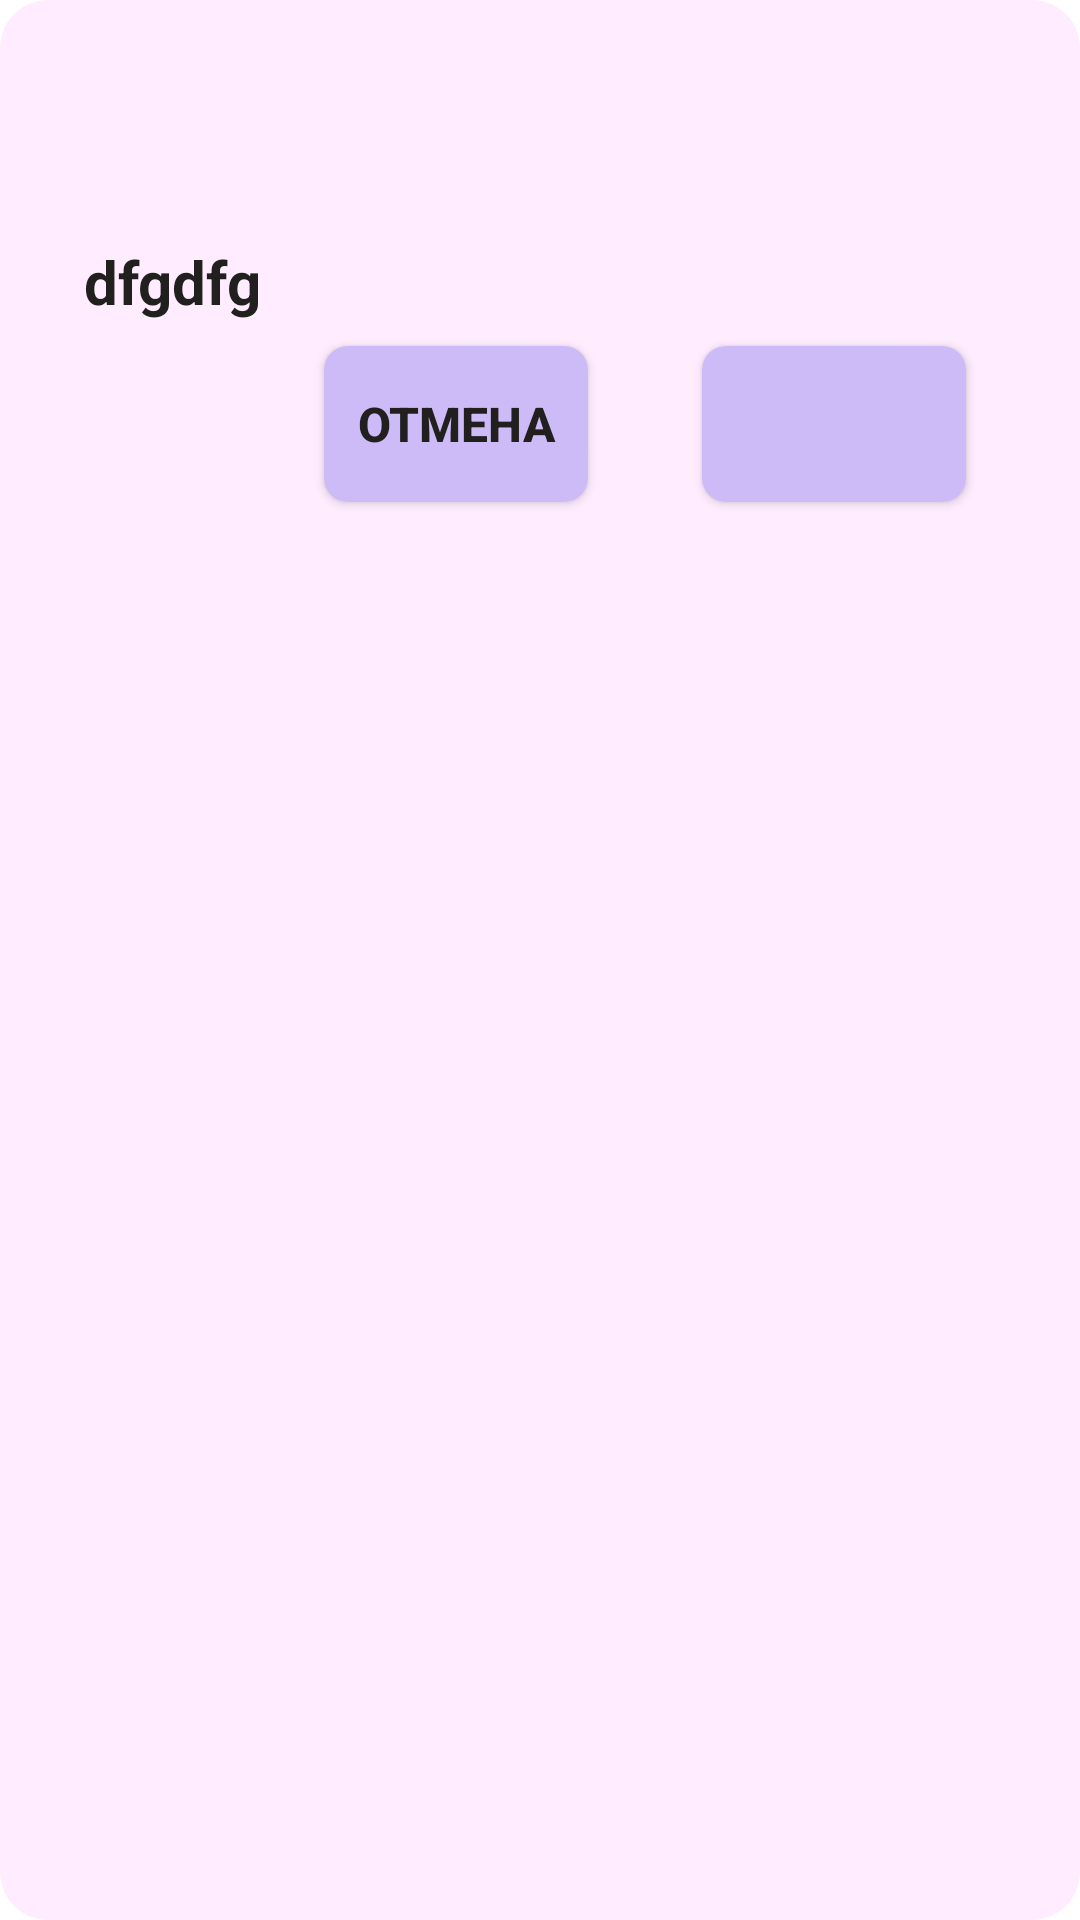

The Android layout XML behind this screen, and the referenced resources:
<!-- AndroidManifest.xml: application theme Theme.SmartArzamas.NoActionBar -->
<!-- res/layout/dialog_confirm.xml -->
<?xml version="1.0" encoding="utf-8"?>
<LinearLayout xmlns:android="http://schemas.android.com/apk/res/android"
    android:layout_width="match_parent"
    android:layout_height="wrap_content"
    android:orientation="vertical"
    style="@style/dialog.default">

    <ScrollView
        android:layout_width="match_parent"
        android:layout_height="wrap_content">
        <LinearLayout
            android:layout_width="match_parent"
            android:layout_height="wrap_content"
            android:orientation="vertical">

            <TextView
                android:layout_gravity="center_horizontal"
                android:id="@+id/tv_title"
                style="@style/text.title.main" />

            <TextView
                android:id="@+id/tv_data"
                style="@style/text.paragraph.main"
                android:text="dfgdfg"
                android:layout_marginHorizontal="20sp"
                android:textAlignment="center"/>


            <LinearLayout
                android:layout_width="wrap_content"
                android:layout_height="60dp"
                android:layout_marginHorizontal="30dp"
                android:layout_gravity="right"
                android:layout_marginBottom="10dp">

                <Button
                    android:id="@+id/bt_cancel"
                    android:layout_width="wrap_content"
                    android:layout_height="match_parent"
                    android:text="@string/cancel"
                    style="@style/button.default"/>

                <View
                    android:layout_width="30dp"
                    android:layout_height="match_parent"/>

                <Button
                    android:id="@+id/bt_confirm"
                    android:layout_width="wrap_content"
                    android:layout_height="match_parent"
                    style="@style/button.default" />

            </LinearLayout>

        </LinearLayout>
    </ScrollView>





</LinearLayout>
<!-- resources referenced by this layout -->
<resources>
  <string name="cancel">Отмена</string>
  <style name="button.default" parent="button">
              <item name="android:background">@drawable/corner_button_default</item>
              <item name="android:textColor">?button_default_text_color</item>
          </style>
  <style name="dialog.default" parent="dialog">
              <item name="android:background">@drawable/corner_dialog_default</item>
          </style>
  <style name="text.paragraph.main" parent="text.paragraph">
                  <item name="android:textSize">20sp</item>
                  <item name="android:textStyle">bold</item>
                  <item name="android:textColor">?text_paragraph_main_color</item>
              </style>
  <style name="text.title.main" parent="text.title">
                  <item name="android:textSize">48sp</item>
                  <item name="android:textStyle">bold</item>
                  <item name="android:textColor">?text_title_main_color</item>
              </style>
  <style name="Theme.SmartArzamas.NoActionBar" parent="Theme.SmartArzamas">
          <item name="windowActionBar">false</item>
          <item name="windowNoTitle">true</item>
          <item name="android:windowFullscreen">true</item>
      </style>
  <style name="button">
          <item name="android:padding">@dimen/button_padding</item>
          <item name="android:layout_margin">@dimen/button_margin</item>
          <item name="android:textSize">@dimen/button_text_size</item>
          <item name="android:textStyle">bold</item>
          <item name="tint">?iconColor</item>
          <item name="android:elevation">@dimen/button_elevation</item>
      </style>
  <!-- drawable corner_button_default (drawable) -->
  <?xml version="1.0" encoding="utf-8"?>
  <shape xmlns:android="http://schemas.android.com/apk/res/android" >
  
      <solid android:color="?button_default_background" />
  
      <corners android:radius="@dimen/button_cornerRadius" />
  </shape>
  <style name="dialog">
          <item name="android:padding">@dimen/dialog_padding</item>
          <item name="android:layout_margin">@dimen/dialog_margin</item>
          <item name="elevation">@dimen/dialog_elevation</item>
      </style>
  <!-- drawable corner_dialog_default (drawable) -->
  <?xml version="1.0" encoding="utf-8"?>
  <shape xmlns:android="http://schemas.android.com/apk/res/android" >
  
      <solid android:color="?dialog_default_background" />
  
      <corners android:radius="@dimen/dialog_cornerRadius" />
  </shape>
  <style name="text.paragraph">
              <item name="android:gravity">fill_vertical</item>
          </style>
  <style name="text.title">
              <item name="android:gravity">center</item>
          </style>
  <dimen name="button_padding">4dp</dimen>
  <dimen name="button_margin">4dp</dimen>
  <dimen name="button_text_size">16dp</dimen>
  <dimen name="button_elevation">12dp</dimen>
  <dimen name="button_cornerRadius">8dp</dimen>
  <dimen name="dialog_padding">4dp</dimen>
  <dimen name="dialog_margin">4dp</dimen>
  <dimen name="dialog_elevation">24dp</dimen>
  <dimen name="dialog_cornerRadius">16dp</dimen>
  <color name="purple_500">#673AB7</color>
  <color name="purple_700">#512DA8</color>
  <color name="white">#FFFFFFFF</color>
  <color name="teal_200">#80DEEA</color>
  <color name="teal_700">#0097A7</color>
  <color name="black">#000000</color>
  <color name="design_default_main">#CDBBF7</color>
  <color name="design_red_main">#B9F5FE</color>
  <color name="design_gray_main">#FEE9CA</color>
  <color name="design_default_light">#ffedff</color>
  <color name="design_red_light">#edffff</color>
  <color name="design_gray_light">#fffffe</color>
  <color name="design_black_main">#21201E</color>
</resources>
